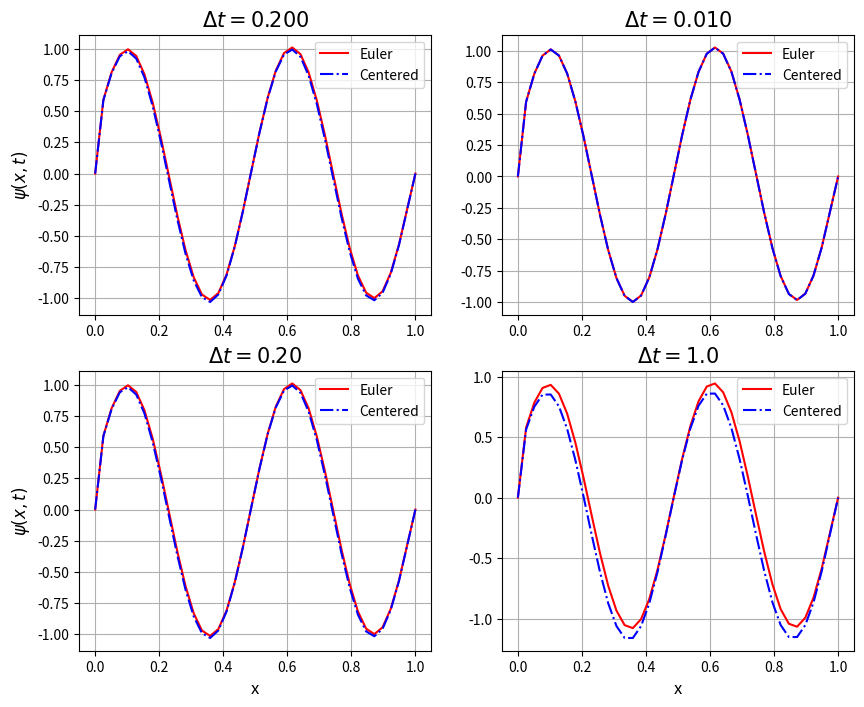

This chart was generated by the following Python code:
#!/usr/bin/env python3
# -*- coding: utf-8 -*-
"""
Created on Mon Dec  3 10:33:10 2018

@author: maritkollstuen
"""

import numpy as np
import matplotlib.pyplot as plt


def tridiag(b, y, N, soltn):
    
    b[0] = 2.0
    
    #forward substitution
    for i in range(1, N):
         b[i] = float(i + 2)/float(i + 1)
         y[i] = y[i] + (float(y[i-1])/float(b[i-1]))
         
    #backward substitution
    soltn[N-1] = float(y[N-1])/float(b[N-1])
    
    for i in range(N-2, 0, -1):
        soltn[i] = float(y[i] + soltn[i+1])/float(b[i])
    
    return soltn

def initialize(N, dx):
    init_psi = np.zeros(N)
    init_zeta = np.zeros(N)

    for i in range(0, N-1):
        x = i*dx
        init_psi[i] = np.sin(4.0*np.pi*x) 
        init_zeta[i] = -16.0*np.pi**2*np.sin(4.0*np.pi*x)

    return init_psi, init_zeta



def euler_fwd(N_x, dx, T, dt):

    psi_0, zeta_0 = initialize(N_x, dx)
    alpha = dt/(2.0*dx)
    dx2 = dx**2
    bc_0 = 0.0
    bc_N = 0.0
    
    psi_prev = np.zeros(N_x)
    psi_curr = np.zeros(N_x)
    zeta_prev = np.zeros(N_x)
    zeta_curr = np.zeros(N_x)
    
    
    # Arrays for tridiagonal solver
    diag = np.ones(N_x-2)*(-1)
    rhs_diag = np.zeros(N_x-2)


    # initial condition and boundary conditions
    psi_prev  = psi_0
    zeta_prev = zeta_0
    
    psi_curr[0] = bc_0; psi_curr[N_x-1] = bc_N 
    zeta_curr[0] = zeta_prev[0]; zeta_curr[N_x-1] = zeta_prev[N_x-1]

    out_data = np.zeros((N_x, int(float(T)/dt)))
    t = 0.0
    n = 0

    while t < T:
        # forward Euler:
        for i in range(1, N_x-2):
            zeta_curr[i] = zeta_prev[i] - alpha*(psi_prev[i+1] - psi_prev[i-1])
        for i in range(1, N_x-2):
            rhs_diag[i-1] = -dx2*zeta_curr[i]
        psi_curr = tridiag(diag, rhs_diag, N_x -2, psi_curr)
        for i in range(1, N_x-2):
            psi_prev[i] = psi_curr[i]
            zeta_prev[i] = zeta_curr[i]
        
        t += dt
        if (n % 20 == 0):
            out_data[:, n] = psi_curr[:]
        n += 1
 
    return out_data
#    return psi_curr

def center(N_x, dx, T, dt):
    psi_0, zeta_0 = initialize(N_x, dx)
    alpha = dt/(2*dx)
    dx2 = dx**2
    bc_0 = 0.0
    bc_N = 0.0
    gamma = dt/dx

    psi_prev = np.zeros(N_x)
    psi_curr = np.zeros(N_x)
    zeta_prev = np.zeros(N_x)
    zeta_pp = np.zeros(N_x)
    zeta_curr = np.zeros(N_x)
    
    
    # Arrays for tridiagonal solver
    diag = np.ones(N_x-2)*(-1)
    rhs_diag = np.zeros(N_x-2)
    
    # initial condition and boundary conditions
    psi_prev  = psi_0
    zeta_pp = zeta_0

    psi_curr[0] = bc_0; psi_curr[N_x-1] = bc_N 
    zeta_curr[0] = zeta_pp[0]; zeta_curr[N_x-1] = zeta_pp[N_x-1]


    #initial Euler:
    for i in range(1, N_x-2):
        zeta_prev[i] = zeta_0[i] - alpha*(psi_0[i+1] - psi_0[i-1])
#    for i in range(1, N_x-2):
#        rhs_diag[i-1] = -dx2*zeta_prev[i]
#
#   
#    psi_prev = tridiag(diag, rhs_diag, N_x-2, psi_prev)
#    print(psi_prev[1:10])
    out_data = np.zeros((N_x, int(float(T)/dt)))
    t = 0.0
    n = 0

    while t < T:
        for i in range(1, N_x-2):
            zeta_curr[i] = zeta_pp[i] - gamma*(psi_prev[i+1] - psi_prev[i-1])
        for i in range(1,N_x-2):
            rhs_diag[i-1] = -dx2*zeta_curr[i]
        psi_curr = tridiag(diag, rhs_diag, N_x -2, psi_curr)
    
        for i in range(1, N_x -2):
            psi_prev[i] = psi_curr[i]
            zeta_pp[i] = zeta_prev[i]
            zeta_prev[i] = zeta_curr[i]
        t += dt
        if (n % 20 == 0):
            out_data[:, n] = psi_curr[:]
        n += 1

    return out_data   



if __name__ == "__main__":

    T = 150
    dt = 0.2

    dx = 1.0/40
    L = 1.0
    N = int(L/dx + 1)
 

    psi_center = center(N, dx, T, dt)

    psi_euler= euler_fwd(N, dx, T, dt)

    dt2 = 0.01
    
    psi_center2 = center(N, dx, T, dt2)
    
    psi_euler2 = euler_fwd(N, dx, T, dt2)
    
    dt3 = 0.2
    
    psi_center3 = center(N, dx, T, dt3)
    
    psi_euler3 = euler_fwd(N, dx, T, dt3)
    
    dt4 = 1.0
    
    psi_center4 = center(N, dx, T, dt4)
    
    psi_euler4 = euler_fwd(N, dx, T, dt4)
    
    x = np.linspace(0, 1, N-1)
#
#    plt.figure(1)
#    plt.plot(x, psi_euler[:-1,0], 'r-', label = 'Euler')
#    plt.plot(x, psi_center[:-1,0], 'b-.', label = 'Centered')
#    plt.legend()
#    plt.title(r'Streamfunction $\psi(x, t)$ at $t = {}$ with $\Delta t = {:.3f}$'\
#              .format(T, dt), fontsize = 15)
#    plt.xlabel('x', fontsize = 12)
#    plt.ylabel(r'$\psi(x,t)$', fontsize = 12)
#    plt.grid()
##    plt.savefig('figs/boundary_T{}_dt{}.pdf'.format(T, str(dt)), bbox_inches = 'tight')
#    plt.show()

#
    plt.figure(2, figsize = (10, 8))
    plt.subplot(221)
    plt.plot(x, psi_euler[:-1,0], 'r-', label = 'Euler')
    plt.plot(x, psi_center[:-1,0], 'b-.', label = 'Centered')
    plt.legend()
    plt.title(r'$\Delta t = {:.3f}$'\
              .format(dt), fontsize = 15)
#    plt.xlabel('x', fontsize = 12)
    plt.ylabel(r'$\psi(x,t)$', fontsize = 12)
    plt.grid()
    plt.subplot(222)
    plt.plot(x, psi_euler2[:-1,0], 'r-', label = 'Euler')
    plt.plot(x, psi_center2[:-1,0], 'b-.', label = 'Centered')
    plt.legend()
    plt.title(r'$\Delta t = {:.3f}$'\
              .format(dt2), fontsize = 15)
#    plt.xlabel('x', fontsize = 12)
#    plt.ylabel(r'$\psi(x,t)$', fontsize = 12)
    plt.grid()
    plt.subplot(223)
    plt.plot(x, psi_euler3[:-1,0], 'r-', label = 'Euler')
    plt.plot(x, psi_center3[:-1,0], 'b-.', label = 'Centered')
    plt.legend()
    plt.title(r'$\Delta t = {:.2f}$'\
              .format(dt3), fontsize = 15)
    plt.xlabel('x', fontsize = 12)
    plt.ylabel(r'$\psi(x,t)$', fontsize = 12)
    plt.grid()
    plt.subplot(224)
    plt.plot(x, psi_euler4[:-1,0], 'r-', label = 'Euler')
    plt.plot(x, psi_center4[:-1,0], 'b-.', label = 'Centered')
    plt.legend()
    plt.title(r'$\Delta t = {:.1f}$'\
              .format(dt4), fontsize = 15)
    plt.xlabel('x', fontsize = 12)
#    plt.ylabel(r'$\psi(x,t)$', fontsize = 12)
    plt.grid()
#    plt.savefig('figs/subplots_boundary1D.pdf')











